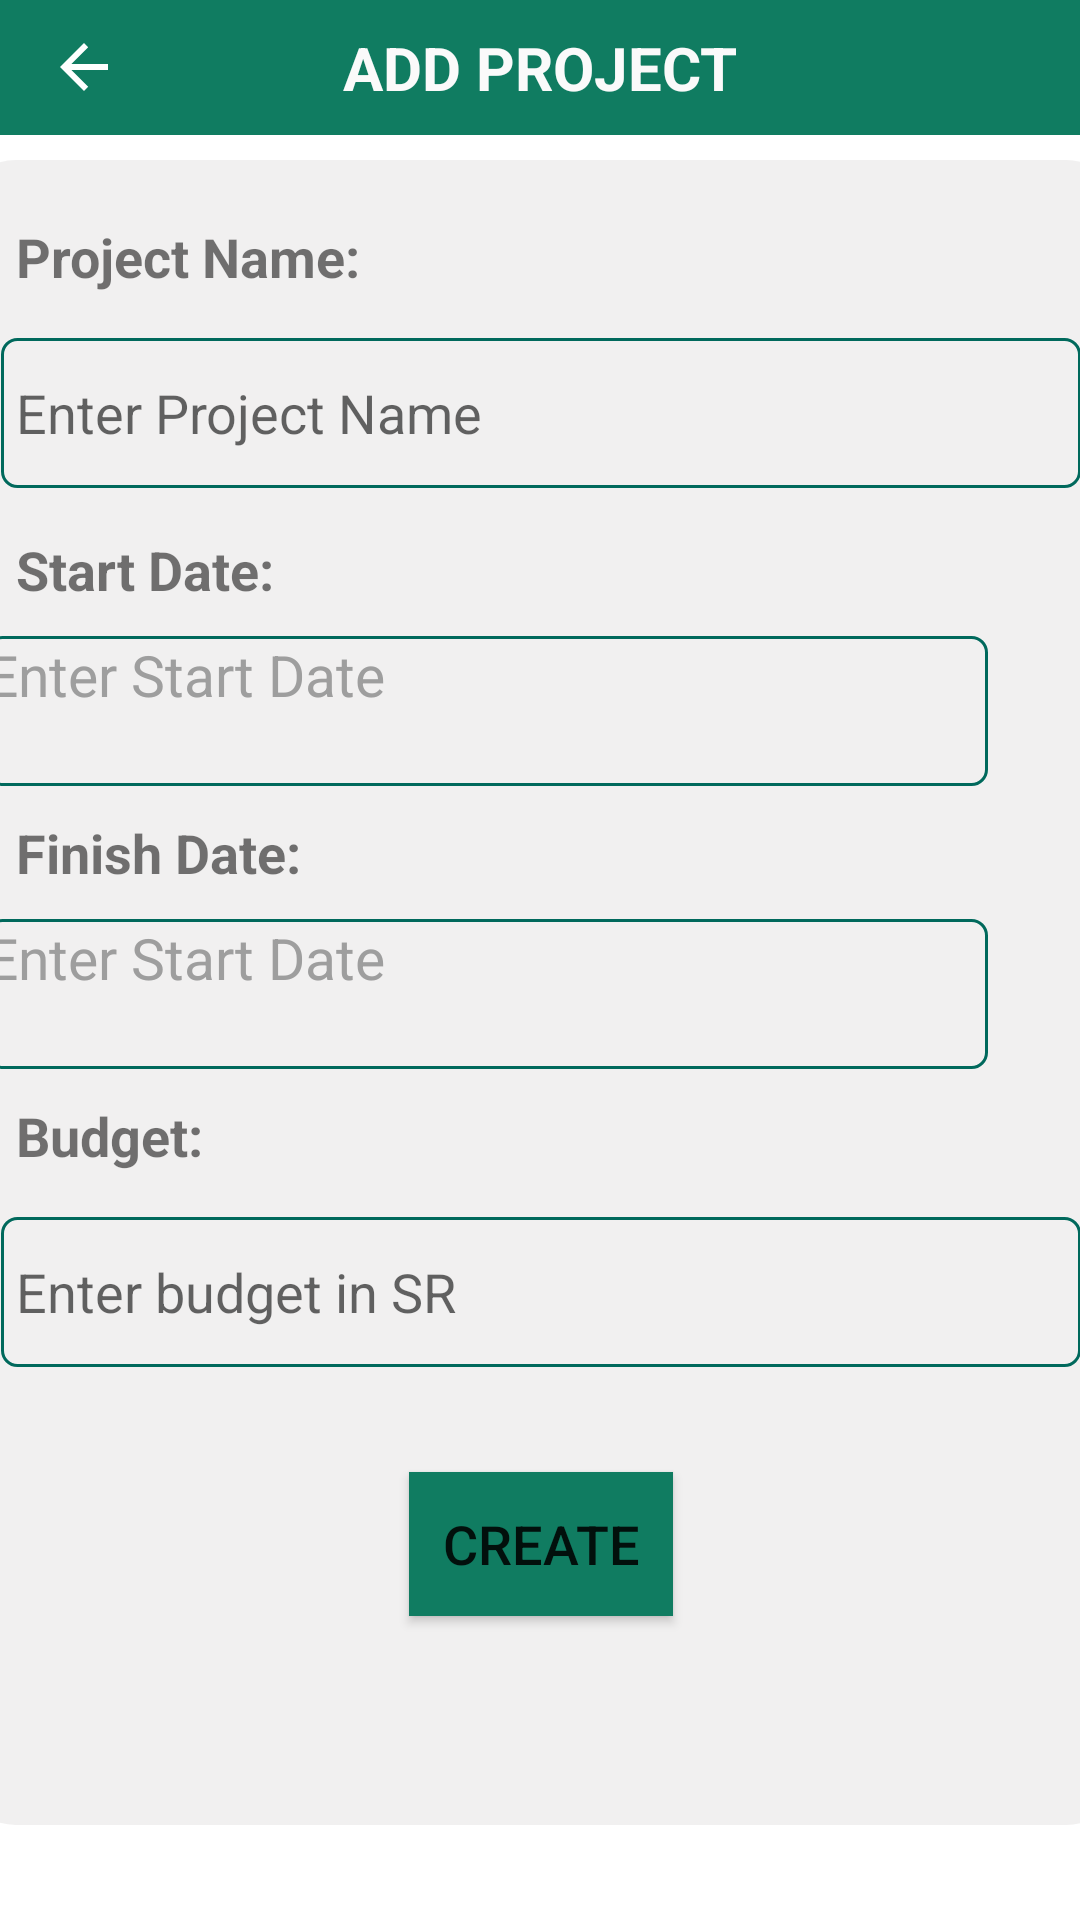

Produce the Android XML layout that renders to this screen, including the resource entries it uses.
<!-- AndroidManifest.xml: application theme Theme.PMApplication -->
<!-- res/layout/activity_add_project.xml -->
<?xml version="1.0" encoding="utf-8"?>
<androidx.constraintlayout.widget.ConstraintLayout xmlns:android="http://schemas.android.com/apk/res/android"
    xmlns:app="http://schemas.android.com/apk/res-auto"
    xmlns:tools="http://schemas.android.com/tools"
    android:layout_width="match_parent"
    android:layout_height="match_parent"
    tools:context=".addProject">

    <Toolbar
        android:id="@+id/toolbar"
        android:layout_width="match_parent"
        android:layout_height="45dp"
        android:background="#107C61"
        tools:ignore="MissingConstraints"
        android:gravity="center">

            <ImageView
                android:id="@+id/imageView3"
                android:layout_width="wrap_content"
                android:layout_height="wrap_content"
                app:srcCompat="@drawable/abc_vector_test"
                tools:layout_editor_absoluteX="16dp"
                tools:layout_editor_absoluteY="16dp"
                android:onClick="backToHomePage"/>
        <TextView
            android:layout_width="wrap_content"
            android:layout_height="wrap_content"
            android:layout_gravity="center"
            android:text="ADD PROJECT"
            android:textColor="#FAFAFA"
            android:textSize="20dp"
            android:textStyle="bold"
            tools:layout_editor_absoluteX="132dp"
            tools:layout_editor_absoluteY="16dp" />
    </Toolbar>

    <LinearLayout
        android:layout_width="390dp"
        android:layout_height="555dp"
        android:background="@drawable/singleproject"
        android:orientation="vertical"
        android:padding="10dp"
        app:layout_constraintBottom_toBottomOf="parent"
        app:layout_constraintEnd_toEndOf="parent"
        app:layout_constraintStart_toStartOf="parent"
        app:layout_constraintTop_toBottomOf="@+id/toolbar"
        app:layout_constraintVertical_bias="0.205">


        <TextView
            android:layout_width="wrap_content"
            android:layout_height="wrap_content"
            android:padding="10dp"
            android:text="Project Name:"
            android:textSize="18dp"
            android:textStyle="bold" />

        <EditText
            android:id="@+id/projectName"
            android:layout_width="match_parent"
            android:layout_height="50dp"
            android:layout_margin="5dp"
            android:hint="Enter Project Name"
            android:inputType="text"
            android:padding="5dp"
            android:background="@drawable/edit_text_border"/>


        <TextView
            android:layout_width="wrap_content"
            android:layout_height="wrap_content"
            android:padding="10dp"
            android:text="Start Date:"
            android:textSize="18dp"
            android:textStyle="bold" />

        <LinearLayout
            android:layout_height="wrap_content"
            android:layout_width="wrap_content">

            <TextView
                android:id="@+id/startDate"
                android:layout_width="334dp"
                android:layout_height="50dp"
                android:background="@drawable/edit_text_border"
                android:hint="Enter Start Date"
                android:textColorHint="#9E9E9E"
                android:textColor="#212121"
                android:textSize="19dp" />

            <EditText
                android:id="@+id/errorStartDate"
                android:layout_width="wrap_content"
                android:layout_height="wrap_content"
                android:background="@drawable/edit_text_border"
                android:layout_marginTop="5dp"/>
        </LinearLayout>

                <TextView
                    android:layout_width="wrap_content"
                    android:layout_height="wrap_content"
                    android:padding="10dp"
                    android:text="Finish Date:"
                    android:textSize="18dp"
                    android:textStyle="bold" />

        <LinearLayout
            android:layout_height="wrap_content"
            android:layout_width="wrap_content">

            <TextView
                android:id="@+id/endDate"
                android:layout_width="334dp"
                android:layout_height="50dp"
                android:background="@drawable/edit_text_border"
                android:hint="Enter Start Date"
                android:textColorHint="#9E9E9E"
                android:textColor="#212121"
                android:textSize="19dp"/>

            <EditText
                android:id="@+id/errorEndDate"
                android:layout_width="wrap_content"
                android:layout_height="wrap_content"
                android:background="@drawable/edit_text_border"
                android:layout_marginTop="5dp"/>
        </LinearLayout>




















        <TextView
            android:layout_width="wrap_content"
            android:layout_height="wrap_content"
            android:padding="10dp"
            android:text="Budget:"
            android:textSize="18dp"
            android:textStyle="bold" />

        <EditText
            android:id="@+id/budget"
            android:layout_width="match_parent"
            android:layout_height="50dp"
            android:layout_margin="5dp"
            android:hint="Enter budget in SR"
            android:inputType="numberDecimal"
            android:padding="5dp"
            android:background="@drawable/edit_text_border"/>

        <Button
            android:id="@+id/addProject"
            android:layout_width="wrap_content"
            android:layout_height="wrap_content"
            android:layout_gravity="center"
            android:layout_marginTop="30dp"
            android:background="#009688"
            android:enabled="true"
            android:text="CREATE"
            android:textSize="18sp"
            app:backgroundTint="#107C61"
            android:visibility="visible"
            />

        <ProgressBar
            android:id="@+id/progressBar"
            style="?android:attr/progressBarStyle"
            android:layout_width="match_parent"
            android:layout_height="wrap_content"
            android:visibility="gone"/>


    </LinearLayout>


</androidx.constraintlayout.widget.ConstraintLayout>
<!-- resources referenced by this layout -->
<resources>
  <!-- drawable edit_text_border (drawable) -->
  <?xml version="1.0" encoding="utf-8"?>
  <shape
      xmlns:android="http://schemas.android.com/apk/res/android"
      android:shape="rectangle">
  
      <corners
          android:bottomRightRadius="5dp"
          android:bottomLeftRadius="5dp"
          android:topLeftRadius="5dp"
          android:topRightRadius="5dp"/>
      <stroke
          android:color="#00695C"
          android:width="1dp"/>
  </shape>
  <!-- drawable singleproject (drawable) -->
  <?xml version="1.0" encoding="utf-8"?>
  <shape xmlns:android="http://schemas.android.com/apk/res/android" android:shape="rectangle">
  
  
      <corners android:radius="20dp"></corners>
      <solid android:color="#80E4E2E2"></solid>
  
  
  </shape>
  <style name="Theme.PMApplication" parent="Theme.MaterialComponents.DayNight.DarkActionBar">
          
          <item name="colorPrimary">@color/purple_500</item>
          <item name="colorPrimaryVariant">@color/purple_700</item>
          <item name="colorOnPrimary">@color/white</item>
          
          <item name="colorSecondary">@color/teal_200</item>
          <item name="colorSecondaryVariant">@color/teal_700</item>
          <item name="colorOnSecondary">@color/black</item>
          
          <item name="android:statusBarColor" tools:targetApi="l">?attr/colorPrimaryVariant</item>
          
          <item name="windowActionBar">false</item>
          <item name="windowNoTitle">true</item>
  
      </style>
  <color name="purple_500">#D32F2F</color>
  <color name="purple_700">#107C61</color>
  <color name="white">#FFFFFFFF</color>
  <color name="teal_200">#107C61</color>
  <color name="teal_700">#FF018786</color>
  <color name="black">#FF000000</color>
</resources>
